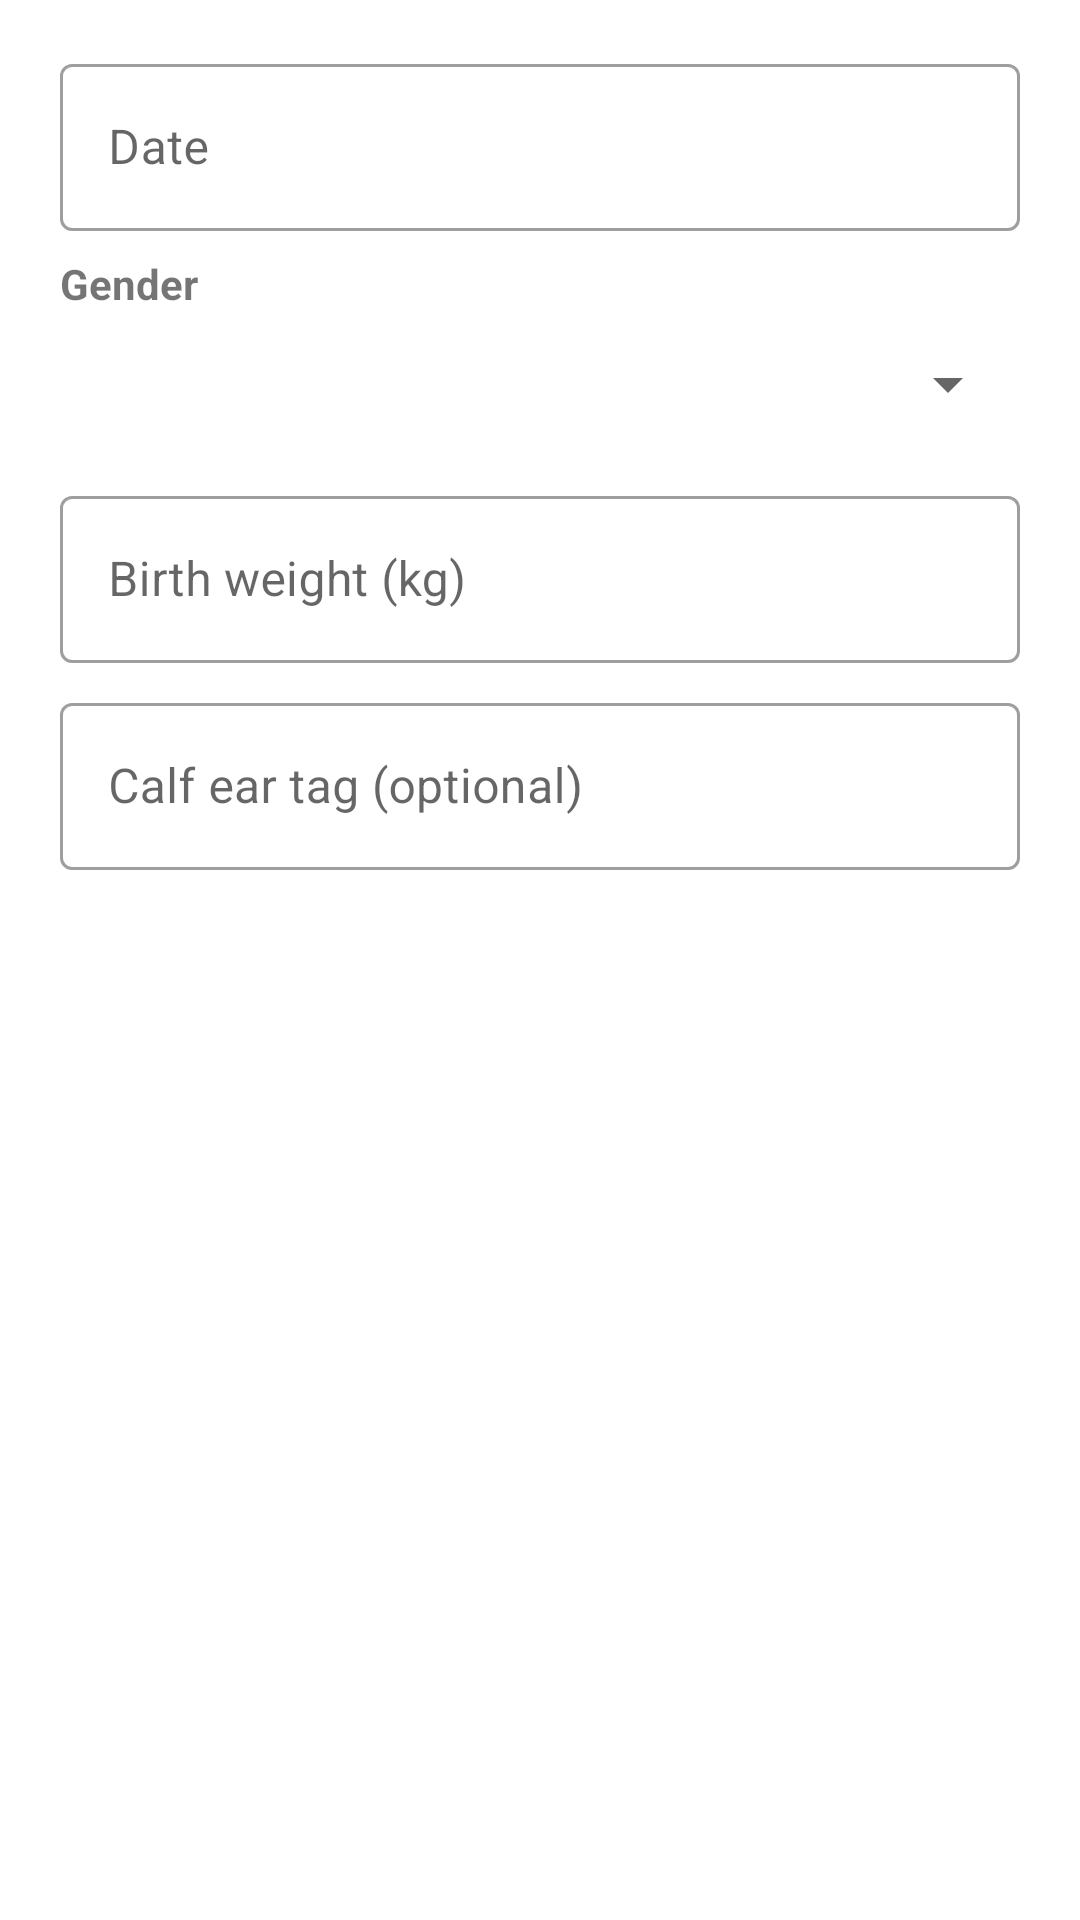

Write the Android layout XML for this screen, with the resource values it uses.
<!-- AndroidManifest.xml: application theme Theme.GaiKhamar -->
<!-- res/layout/dialog_calving.xml -->
<?xml version="1.0" encoding="utf-8"?>
<LinearLayout xmlns:android="http://schemas.android.com/apk/res/android"
    android:layout_width="match_parent"
    android:layout_height="wrap_content"
    android:orientation="vertical"
    android:paddingStart="20dp"
    android:paddingTop="8dp"
    android:paddingEnd="20dp">

    <com.google.android.material.textfield.TextInputLayout
        style="@style/GKField"
        android:hint="@string/date">

        <com.google.android.material.textfield.TextInputEditText
            android:id="@+id/etDate"
            android:layout_width="match_parent"
            android:layout_height="wrap_content"
            android:clickable="true"
            android:focusable="false"
            android:inputType="none" />
    </com.google.android.material.textfield.TextInputLayout>

    <TextView
        android:layout_width="wrap_content"
        android:layout_height="wrap_content"
        android:layout_marginTop="8dp"
        android:text="@string/gender"
        android:textStyle="bold" />

    <Spinner
        android:id="@+id/spGender"
        android:layout_width="match_parent"
        android:layout_height="48dp" />

    <com.google.android.material.textfield.TextInputLayout
        style="@style/GKField"
        android:hint="@string/birth_weight">

        <com.google.android.material.textfield.TextInputEditText
            android:id="@+id/etBirthWeight"
            android:layout_width="match_parent"
            android:layout_height="wrap_content"
            android:inputType="numberDecimal" />
    </com.google.android.material.textfield.TextInputLayout>

    <com.google.android.material.textfield.TextInputLayout
        style="@style/GKField"
        android:hint="@string/calf_tag">

        <com.google.android.material.textfield.TextInputEditText
            android:id="@+id/etCalfTag"
            android:layout_width="match_parent"
            android:layout_height="wrap_content"
            android:inputType="text" />
    </com.google.android.material.textfield.TextInputLayout>
</LinearLayout>
<!-- resources referenced by this layout -->
<resources>
  <string name="birth_weight">Birth weight (kg)</string>
  <string name="calf_tag">Calf ear tag (optional)</string>
  <string name="date">Date</string>
  <string name="gender">Gender</string>
  <style name="GKField" parent="Widget.MaterialComponents.TextInputLayout.OutlinedBox">
          <item name="android:layout_width">match_parent</item>
          <item name="android:layout_height">wrap_content</item>
          <item name="android:layout_marginTop">8dp</item>
      </style>
  <style name="Theme.GaiKhamar" parent="Theme.MaterialComponents.Light.NoActionBar">
          <item name="colorPrimary">@color/green_700</item>
          <item name="colorPrimaryVariant">@color/green_900</item>
          <item name="colorOnPrimary">@color/white</item>
          <item name="colorSecondary">@color/amber_700</item>
          <item name="colorOnSecondary">@color/black</item>
          <item name="android:statusBarColor">@color/green_900</item>
      </style>
  <color name="green_700">#2E7D32</color>
  <color name="green_900">#1B5E20</color>
  <color name="white">#FFFFFFFF</color>
  <color name="amber_700">#FFA000</color>
  <color name="black">#FF000000</color>
</resources>
